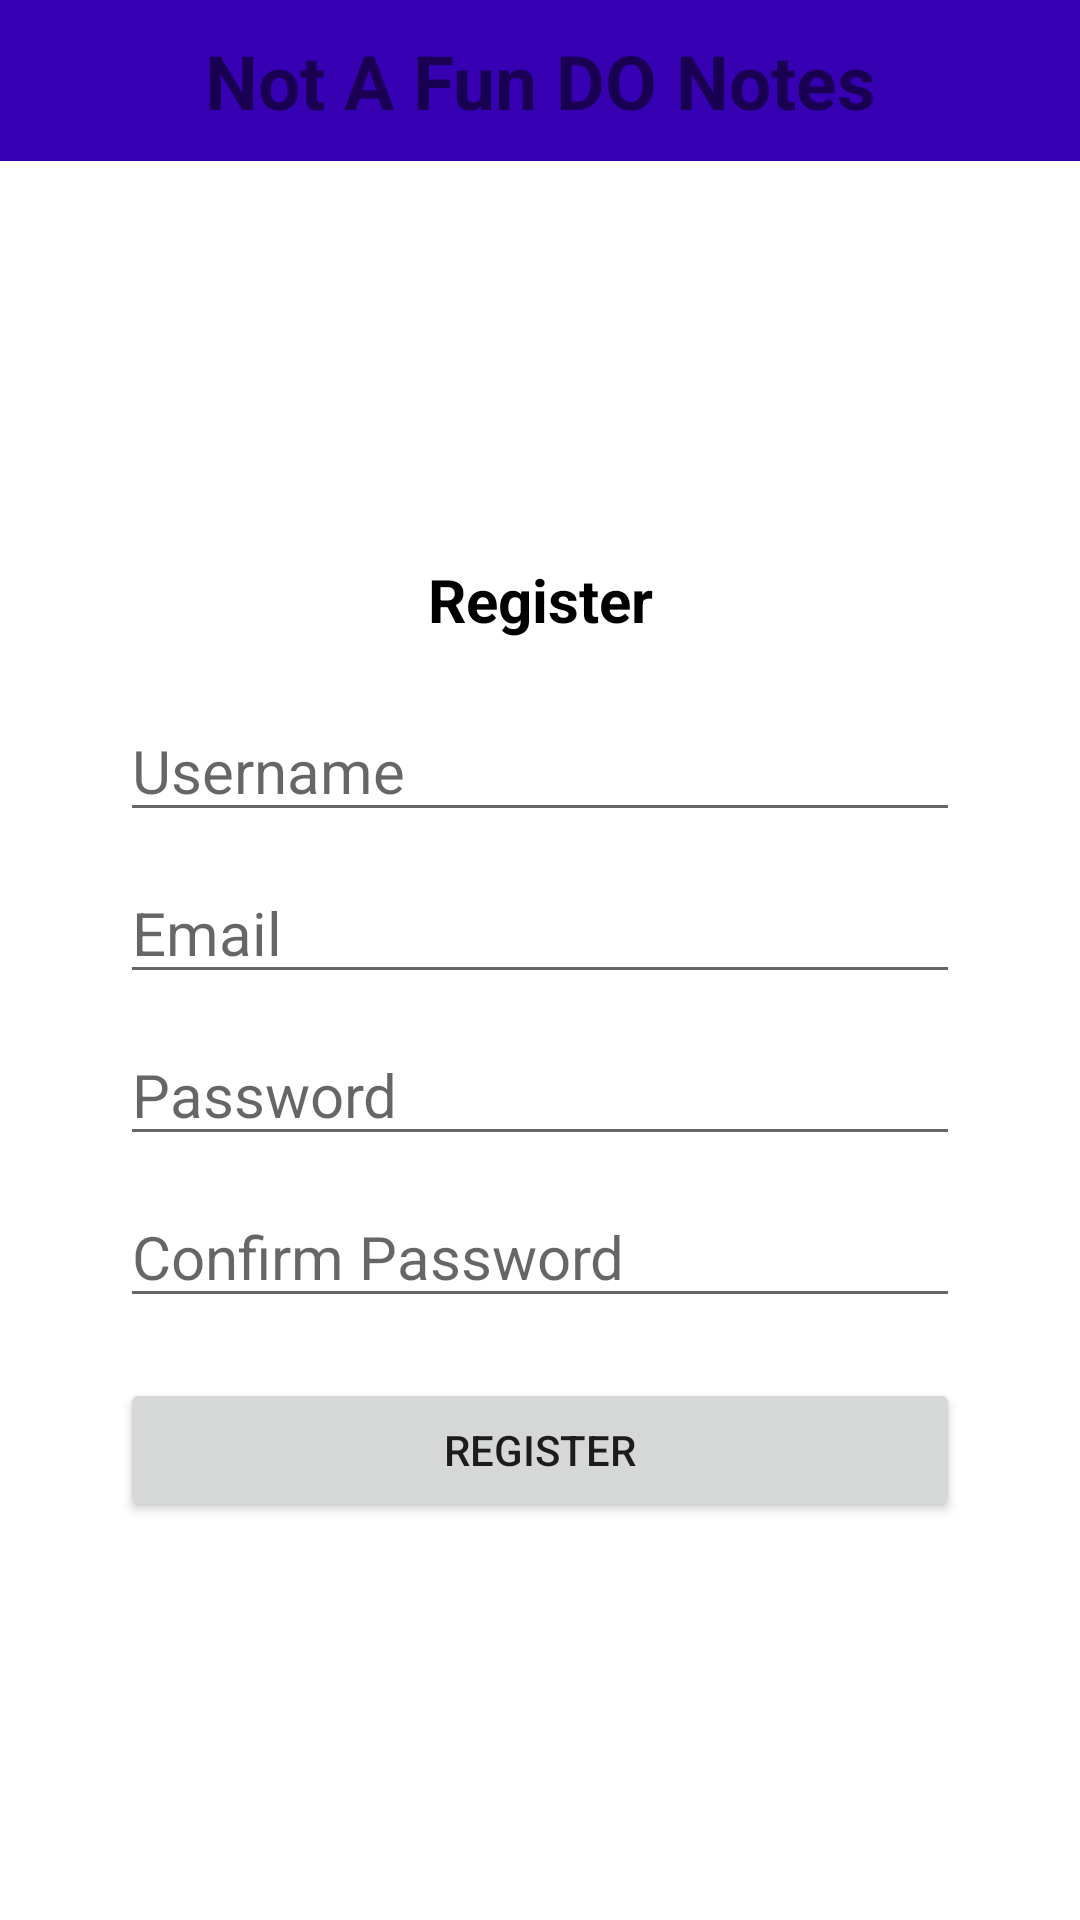

Layout XML and referenced resources for this Android screen:
<!-- AndroidManifest.xml: application theme Theme.FundoNotesVer_Sep -->
<!-- res/layout/fragment_register.xml -->
<?xml version="1.0" encoding="utf-8"?>
<LinearLayout xmlns:android="http://schemas.android.com/apk/res/android"
    xmlns:tools="http://schemas.android.com/tools"
    android:layout_width="match_parent"
    android:layout_height="match_parent"
    android:gravity="center_horizontal"
    android:orientation="vertical"

    tools:context=".RegisterFragment">

    
    <TextView
        android:layout_width="match_parent"
        android:layout_height="wrap_content"
        android:padding="10dp"
        android:gravity="center"
        android:textSize="25dp"
        android:textStyle="bold"
        android:background="@color/purple_700"
        android:text="@string/application_name" />

    <LinearLayout
        android:layout_width="match_parent"
        android:padding="40dp"
        android:gravity="center"
        android:layout_height="match_parent"
        android:orientation="vertical">

        <TextView
            android:id="@+id/textView"
            android:layout_width="match_parent"
            android:layout_height="wrap_content"
            android:textSize="20dp"
            android:gravity="center_horizontal"
            android:textColor="#000"
            android:textStyle="bold"
            android:text="Register" />

        <EditText
            android:id="@+id/etUserName"
            android:layout_width="match_parent"
            android:layout_height="wrap_content"
            android:layout_marginTop="20dp"
            android:drawablePadding="10dp"
            android:textSize="20dp"
            android:ems="10"
            android:inputType="textPersonName"
            android:hint="Username"/>

        <EditText
            android:id="@+id/etEmail"
            android:layout_width="match_parent"
            android:layout_height="wrap_content"
            android:layout_marginTop="10dp"
            android:drawablePadding="10dp"
            android:textSize="20dp"
            android:ems="10"
            android:inputType="textEmailAddress"
            android:hint="Email"/>


        <EditText
            android:id="@+id/etPassword"
            android:layout_width="match_parent"
            android:layout_height="wrap_content"
            android:layout_marginTop="10dp"
            android:drawablePadding="10dp"
            android:textSize="20dp"
            android:ems="10"
            android:inputType="textPassword"
            android:hint="Password"/>

        <EditText
            android:id="@+id/etConfPassword"
            android:layout_width="match_parent"
            android:layout_height="wrap_content"
            android:layout_marginTop="10dp"
            android:drawablePadding="10dp"
            android:textSize="20dp"
            android:ems="10"
            android:inputType="textPassword"
            android:hint="Confirm Password"/>

        <Button
            android:id="@+id/btnRegister"
            android:layout_width="match_parent"
            android:layout_height="wrap_content"
            android:layout_marginTop="20dp"
            android:text="Register" />


    </LinearLayout>

</LinearLayout>
<!-- resources referenced by this layout -->
<resources>
  <string name="application_name">Not A Fun DO Notes</string>
  <style name="Theme.FundoNotesVer_Sep" parent="Theme.MaterialComponents.DayNight.NoActionBar">
          
          <item name="colorPrimary">@color/purple_500</item>
          <item name="colorPrimaryVariant">@color/purple_700</item>
          <item name="colorOnPrimary">@color/white</item>
          
          <item name="colorSecondary">@color/teal_200</item>
          <item name="colorSecondaryVariant">@color/teal_700</item>
          <item name="colorOnSecondary">@color/black</item>
          
          <item name="android:statusBarColor" tools:targetApi="l">?attr/colorPrimaryVariant</item>
          
      </style>
  <!-- not gathered from this repository: default colours our renderer supplied (Android Studio template values) -->
  <color name="purple_500">#FF6200EE</color>
  <color name="purple_700">#FF3700B3</color>
  <color name="teal_200">#FF03DAC5</color>
  <color name="teal_700">#FF018786</color>
  <color name="black">#FF000000</color>
  <color name="white">#FFFFFFFF</color>
</resources>
